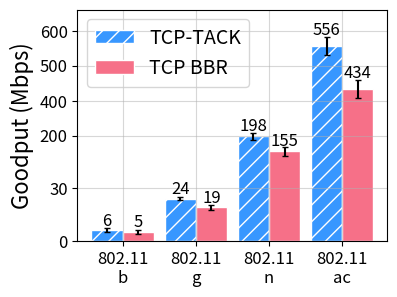

Recreate this plot in Python.
# coding=utf-8
import numpy as np
import matplotlib.pyplot as plt


def autolabel(rects,lbl,x):
    """
    Attach a text label above each bar displaying its height
    """
    for rect in rects:
        height = float(rect.get_height())+x
        ax.text(rect.get_x() + rect.get_width()/2, height,
                '%.0f' % lbl,
                ha='center', va='bottom',fontsize = 12, rotation = 0)


pro_types = [ 'TCP-TACK','TCP BBR']
xlabels = ['802.11\nb','802.11\ng','802.11\nn','802.11\nac']
N = 4

#坐标转换后绘图数据
data = []
data.append(pro_types)
data.append([30,120,298,556]) 
data.append([25,95,255,434])

#原始数据用户bar上的标注
lbl = []
lbl.append([6,23.5,198,556]) 
lbl.append([5.4,19,155,434]) 

#调整标注距离
xlbl = [2.5,2.5,5,20]

ind = 2 * np.arange(N)  # the x locations for the groups
width = 0.85       # the width of the bars


fig, ax = plt.subplots()

yerrl = [[5,5,10,25],[5.5,6,12,26]]

plt.grid(alpha = 0.5)

for idx in range(len(ind)):
    rects1 = ax.bar(ind[idx]- width/2, data[1][idx], width,color='#3897FF',hatch="//",
                    edgecolor = 'white',yerr = yerrl[0][idx],capsize=2.5,error_kw={'barsabove':True})
    rects2 = ax.bar(ind[idx]+width/2 , data[2][idx], width, color='#F67088', 
                    edgecolor='white',yerr = yerrl[1][idx],capsize=2.5,error_kw={'barsabove':True})

    autolabel(rects1,lbl[0][idx],xlbl[idx])
    autolabel(rects2,lbl[1][idx],xlbl[idx])


# add some text for labels, title and axes ticks
ax.set_ylabel('Goodput (Mbps)',fontsize = 16,y=0.5)


ax.set_xticks(ind)
ax.set_xticklabels(xlabels,rotation = 0,fontsize = 12)
ax.set_yticks([0,150,300,400,500,600])
ax.set_yticklabels([0,30,200,400,500,600],fontsize=12) 
ax.set_ylim([0,660])
ax.legend((rects1[0], rects2[0]), pro_types,loc = 'upper left',
          ncol=1,fontsize = 14,facecolor = 'none',columnspacing =0.1)#,bbox_to_anchor = (0.41,1))

fighdr=plt.gcf()
fighdr.set_size_inches(4,3)

# plt.subplots_adjust(left=0.16, bottom=0.17, right=0.99, top=0.99, wspace=0.2, hspace=0.2)

plt.savefig(r'./Acks_Packets_barchart.pdf',format='pdf',pad_inches=0,bbox_inches = 'tight',dpi=300)
plt.savefig(r'./Acks_Packets_barchart.eps',format='eps',pad_inches=0,bbox_inches = 'tight',dpi=300)
plt.savefig(r'./Acks_Packets_barchart.png',format='png',pad_inches=0,bbox_inches = 'tight',dpi=300)
plt.show()
